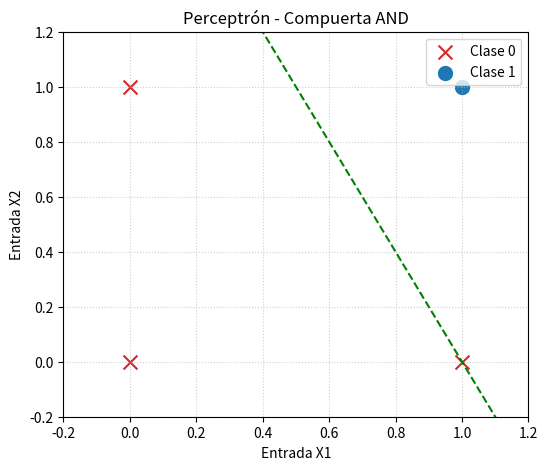

Python code for this plot: (Note: this script raises an exception after producing the figure.)
#Zavala Arredondo Dahir Fernando
#23170375
import os
import numpy as np
import matplotlib

if not os.environ.get("DISPLAY"):
    matplotlib.use("Agg")
import matplotlib.pyplot as plt


class Perceptron:
    def __init__(self, num_entradas, tasa_aprendizaje=0.1, epocas=20):
        self.tasa_aprendizaje = tasa_aprendizaje
        self.epocas = epocas
        self.pesos = np.zeros(num_entradas)
        self.sesgo = 0.0

    def funcion_activacion(self, z):
        """Función escalón unitario."""
        return 1 if z >= 0 else 0

    def predecir(self, x):
        """Calcula la suma ponderada z = w·x + b y aplica activación."""
        z = np.dot(x, self.pesos) + self.sesgo
        return self.funcion_activacion(z)

    def entrenar(self, X, y):
        """Ajusta pesos y sesgo usando la regla de aprendizaje del perceptrón."""
        for epoca in range(self.epocas):
            errores = 0
            for xi, objetivo in zip(X, y):
                prediccion = self.predecir(xi)
                error = objetivo - prediccion
                if error != 0:
                    self.pesos += self.tasa_aprendizaje * error * xi
                    self.sesgo += self.tasa_aprendizaje * error
                    errores += 1
            print(f"Época {epoca + 1:02d} | Errores: {errores} | Pesos: {self.pesos} | Sesgo: {self.sesgo:.2f}")
            if errores == 0:
                print("Convergencia alcanzada.")
                break


def graficar_frontera(X, y, perceptron, titulo, archivo_salida):
    plt.figure(figsize=(6, 5))
    for punto, etiqueta in zip(X, y):
        color = "tab:blue" if etiqueta == 1 else "tab:red"
        marcador = "o" if etiqueta == 1 else "x"
        plt.scatter(punto[0], punto[1], c=color, marker=marcador, s=100, label=f"Clase {etiqueta}")


    handles, labels = plt.gca().get_legend_handles_labels()
    por_etiqueta = dict(zip(labels, handles))
    plt.legend(por_etiqueta.values(), por_etiqueta.keys())
    if perceptron.pesos[1] != 0:
        x_vals = np.linspace(-0.2, 1.2, 100)
        y_vals = -(perceptron.pesos[0] * x_vals + perceptron.sesgo) / perceptron.pesos[1]
        plt.plot(x_vals, y_vals, "--g", label="Frontera de decisión")

    plt.xlim(-0.2, 1.2)
    plt.ylim(-0.2, 1.2)
    plt.title(titulo)
    plt.xlabel("Entrada X1")
    plt.ylabel("Entrada X2")
    plt.grid(True, linestyle=":", alpha=0.6)
    plt.savefig(archivo_salida, dpi=150)
    print(f"Gráfica guardada en: {archivo_salida}")
    plt.show()


if __name__ == "__main__":
    X = np.array([
        [0, 0],
        [0, 1],
        [1, 0],
        [1, 1]
    ])

    print("=== ENTRENAMIENTO COMPUERTA AND ===")
    y_and = np.array([0, 0, 0, 1])
    p_and = Perceptron(num_entradas=2, tasa_aprendizaje=0.1, epocas=20)
    p_and.entrenar(X, y_and)

    print("\nResultados AND:")
    for xi in X:
        print(f"  Entrada: {xi} -> Predicción: {p_and.predecir(xi)}")

    graficar_frontera(X, y_and, p_and, "Perceptrón - Compuerta AND", "Perceptron/frontera_and.png")
    print("\n=== ENTRENAMIENTO COMPUERTA OR ===")
    y_or = np.array([0, 1, 1, 1])
    p_or = Perceptron(num_entradas=2, tasa_aprendizaje=0.1, epocas=20)
    p_or.entrenar(X, y_or)

    print("\nResultados OR:")
    for xi in X:
        print(f"  Entrada: {xi} -> Predicción: {p_or.predecir(xi)}")

    graficar_frontera(X, y_or, p_or, "Perceptrón - Compuerta OR", "Perceptron/frontera_or.png")
